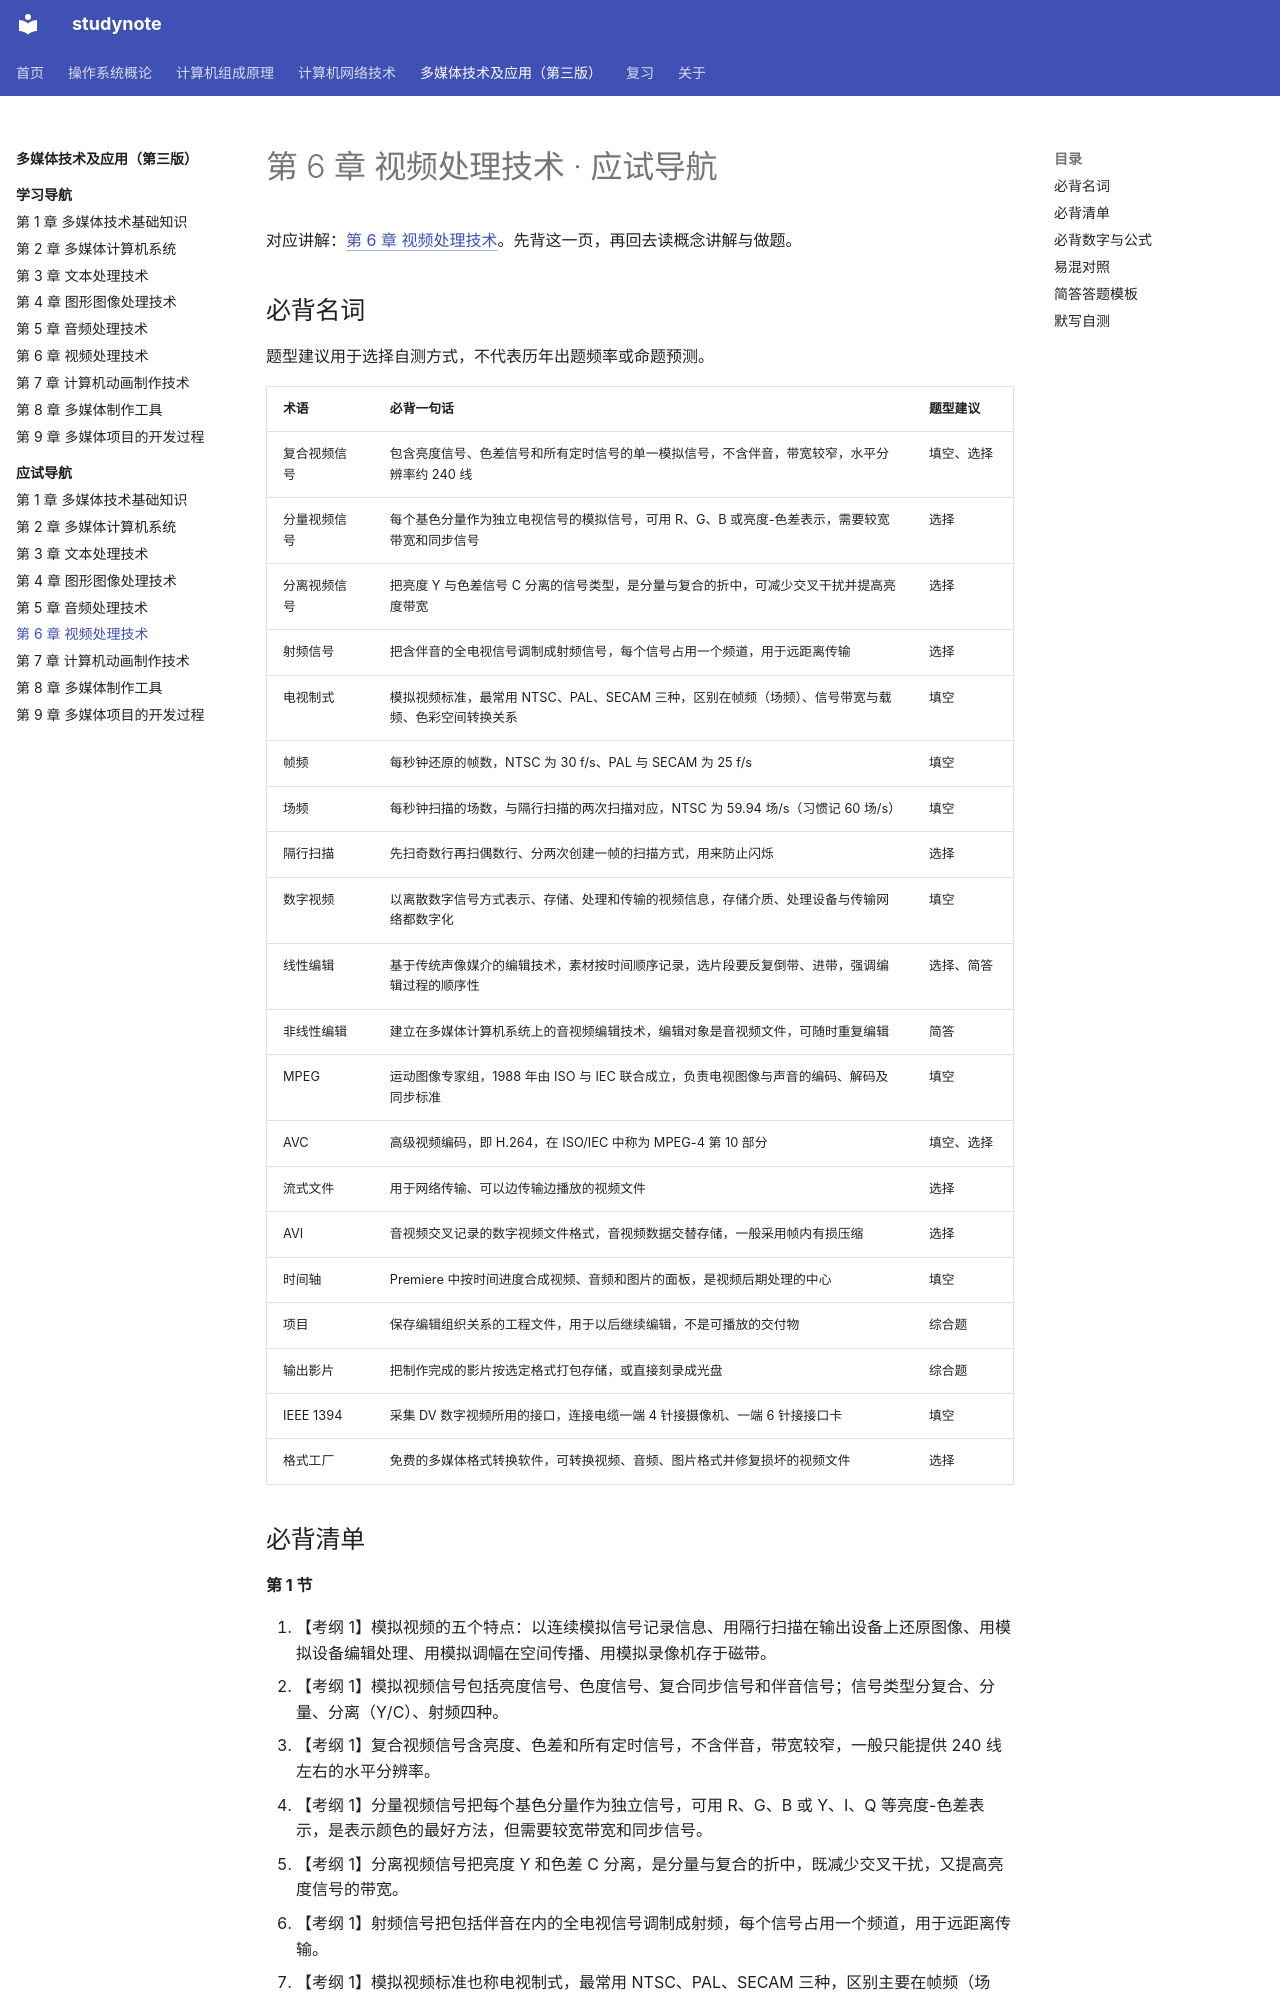

repository: chosenecho/studynote · page: courses/multimedia-technology/exam/06/index.html · generator: mkdocs

# 第 6 章 视频处理技术 · 应试导航

对应讲解：[第 6 章 视频处理技术](../chapter-06.md)。先背这一页，再回去读概念讲解与做题。

## 必背名词

题型建议用于选择自测方式，不代表历年出题频率或命题预测。

| 术语 | 必背一句话 | 题型建议 |
| --- | --- | --- |
| 复合视频信号 | 包含亮度信号、色差信号和所有定时信号的单一模拟信号，不含伴音，带宽较窄，水平分辨率约 240 线 | 填空、选择 |
| 分量视频信号 | 每个基色分量作为独立电视信号的模拟信号，可用 R、G、B 或亮度-色差表示，需要较宽带宽和同步信号 | 选择 |
| 分离视频信号 | 把亮度 Y 与色差信号 C 分离的信号类型，是分量与复合的折中，可减少交叉干扰并提高亮度带宽 | 选择 |
| 射频信号 | 把含伴音的全电视信号调制成射频信号，每个信号占用一个频道，用于远距离传输 | 选择 |
| 电视制式 | 模拟视频标准，最常用 NTSC、PAL、SECAM 三种，区别在帧频（场频）、信号带宽与载频、色彩空间转换关系 | 填空 |
| 帧频 | 每秒钟还原的帧数，NTSC 为 30 f/s、PAL 与 SECAM 为 25 f/s | 填空 |
| 场频 | 每秒钟扫描的场数，与隔行扫描的两次扫描对应，NTSC 为 59.94 场/s（习惯记 60 场/s） | 填空 |
| 隔行扫描 | 先扫奇数行再扫偶数行、分两次创建一帧的扫描方式，用来防止闪烁 | 选择 |
| 数字视频 | 以离散数字信号方式表示、存储、处理和传输的视频信息，存储介质、处理设备与传输网络都数字化 | 填空 |
| 线性编辑 | 基于传统声像媒介的编辑技术，素材按时间顺序记录，选片段要反复倒带、进带，强调编辑过程的顺序性 | 选择、简答 |
| 非线性编辑 | 建立在多媒体计算机系统上的音视频编辑技术，编辑对象是音视频文件，可随时重复编辑 | 简答 |
| MPEG | 运动图像专家组，1988 年由 ISO 与 IEC 联合成立，负责电视图像与声音的编码、解码及同步标准 | 填空 |
| AVC | 高级视频编码，即 H.264，在 ISO/IEC 中称为 MPEG-4 第 10 部分 | 填空、选择 |
| 流式文件 | 用于网络传输、可以边传输边播放的视频文件 | 选择 |
| AVI | 音视频交叉记录的数字视频文件格式，音视频数据交替存储，一般采用帧内有损压缩 | 选择 |
| 时间轴 | Premiere 中按时间进度合成视频、音频和图片的面板，是视频后期处理的中心 | 填空 |
| 项目 | 保存编辑组织关系的工程文件，用于以后继续编辑，不是可播放的交付物 | 综合题 |
| 输出影片 | 把制作完成的影片按选定格式打包存储，或直接刻录成光盘 | 综合题 |
| IEEE 1394 | 采集 DV 数字视频所用的接口，连接电缆一端 4 针接摄像机、一端 6 针接接口卡 | 填空 |
| 格式工厂 | 免费的多媒体格式转换软件，可转换视频、音频、图片格式并修复损坏的视频文件 | 选择 |
